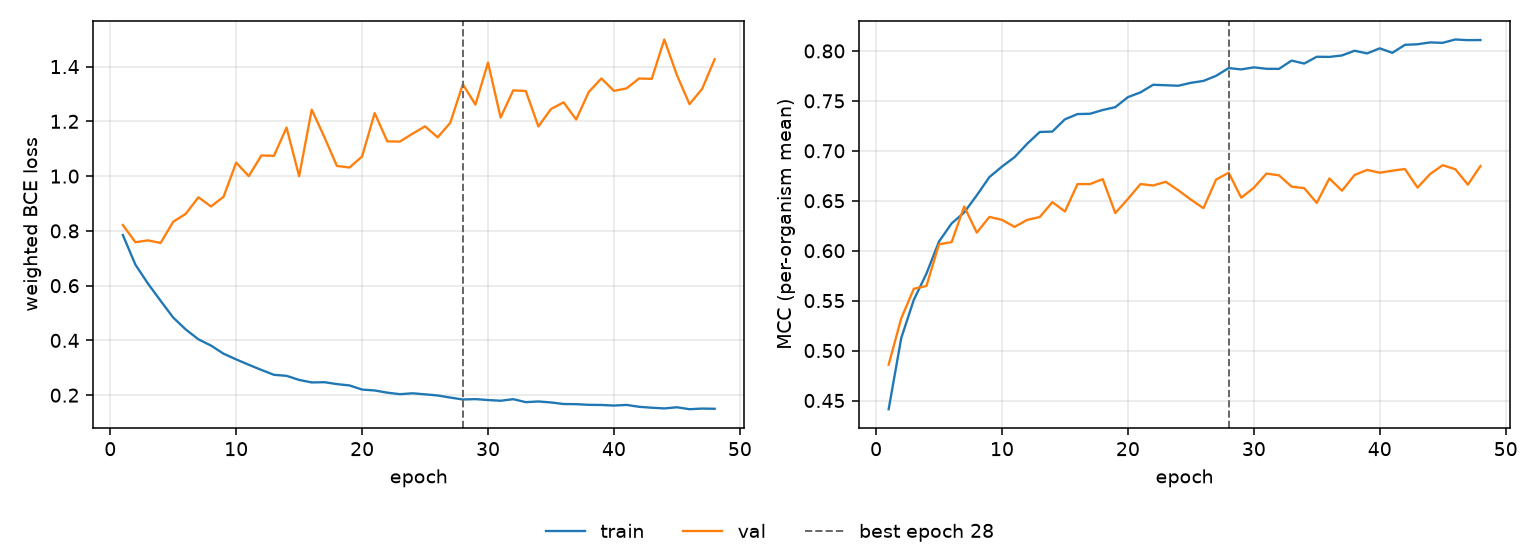

The table this chart was drawn from, first rows:
epoch, tr_loss, vl_loss, tr_mcc, vl_mcc, is_best
1, 0.7848, 0.8214, 0.4413, 0.4858, False
2, 0.6763, 0.7586, 0.5125, 0.5322, False
3, 0.6072, 0.7653, 0.5509, 0.5619, False
4, 0.5445, 0.7559, 0.577, 0.5646, False
5, 0.4834, 0.8335, 0.6092, 0.6065, False
6, 0.4399, 0.8624, 0.6273, 0.6086, False
7, 0.4041, 0.9227, 0.6383, 0.6443, False
8, 0.3811, 0.8892, 0.6554, 0.6181, False
9, 0.3514, 0.9248, 0.6737, 0.6338, False
10, 0.3307, 1.049, 0.6842, 0.6309, False
11, 0.311, 0.9999, 0.6937, 0.6238, False
12, 0.2923, 1.075, 0.7071, 0.6309, False
13, 0.2744, 1.074, 0.7188, 0.6337, False
14, 0.2706, 1.177, 0.7193, 0.6486, False
15, 0.2557, 0.9999, 0.7316, 0.6393, False
16, 0.2465, 1.243, 0.7368, 0.6667, False
17, 0.2474, 1.143, 0.7371, 0.6667, False
18, 0.2405, 1.037, 0.7408, 0.6717, False
19, 0.2356, 1.031, 0.7437, 0.6377, False
20, 0.2205, 1.072, 0.7537, 0.6518, False
21, 0.2172, 1.23, 0.7585, 0.6667, False
22, 0.2092, 1.127, 0.7661, 0.6652, False
23, 0.2036, 1.126, 0.7657, 0.669, False
24, 0.2068, 1.155, 0.7652, 0.6605, False
25, 0.2031, 1.182, 0.7681, 0.6512, False
26, 0.1989, 1.142, 0.77, 0.6426, False
27, 0.1913, 1.195, 0.7751, 0.6712, False
28, 0.1842, 1.335, 0.7828, 0.6781, True
29, 0.1856, 1.261, 0.7815, 0.6531, False
30, 0.1822, 1.415, 0.7836, 0.663, False
31, 0.1796, 1.214, 0.7821, 0.6772, False
32, 0.1854, 1.313, 0.782, 0.6754, False
33, 0.1745, 1.311, 0.7903, 0.6641, False
34, 0.177, 1.181, 0.7874, 0.6626, False
35, 0.1735, 1.245, 0.7942, 0.6479, False
36, 0.1678, 1.27, 0.794, 0.6723, False
37, 0.1671, 1.207, 0.7955, 0.6601, False
38, 0.1648, 1.307, 0.8002, 0.6758, False
39, 0.1643, 1.357, 0.7975, 0.6809, False
40, 0.1621, 1.311, 0.8026, 0.6781, False
41, 0.1645, 1.32, 0.7981, 0.6801, False
42, 0.1576, 1.357, 0.8061, 0.6818, False
43, 0.1542, 1.355, 0.8067, 0.6632, False
44, 0.1517, 1.499, 0.8085, 0.6768, False
45, 0.1558, 1.369, 0.8081, 0.6856, False
46, 0.1487, 1.263, 0.8115, 0.6816, False
47, 0.1511, 1.318, 0.8108, 0.6661, False
48, 0.1504, 1.427, 0.8109, 0.6848, False
